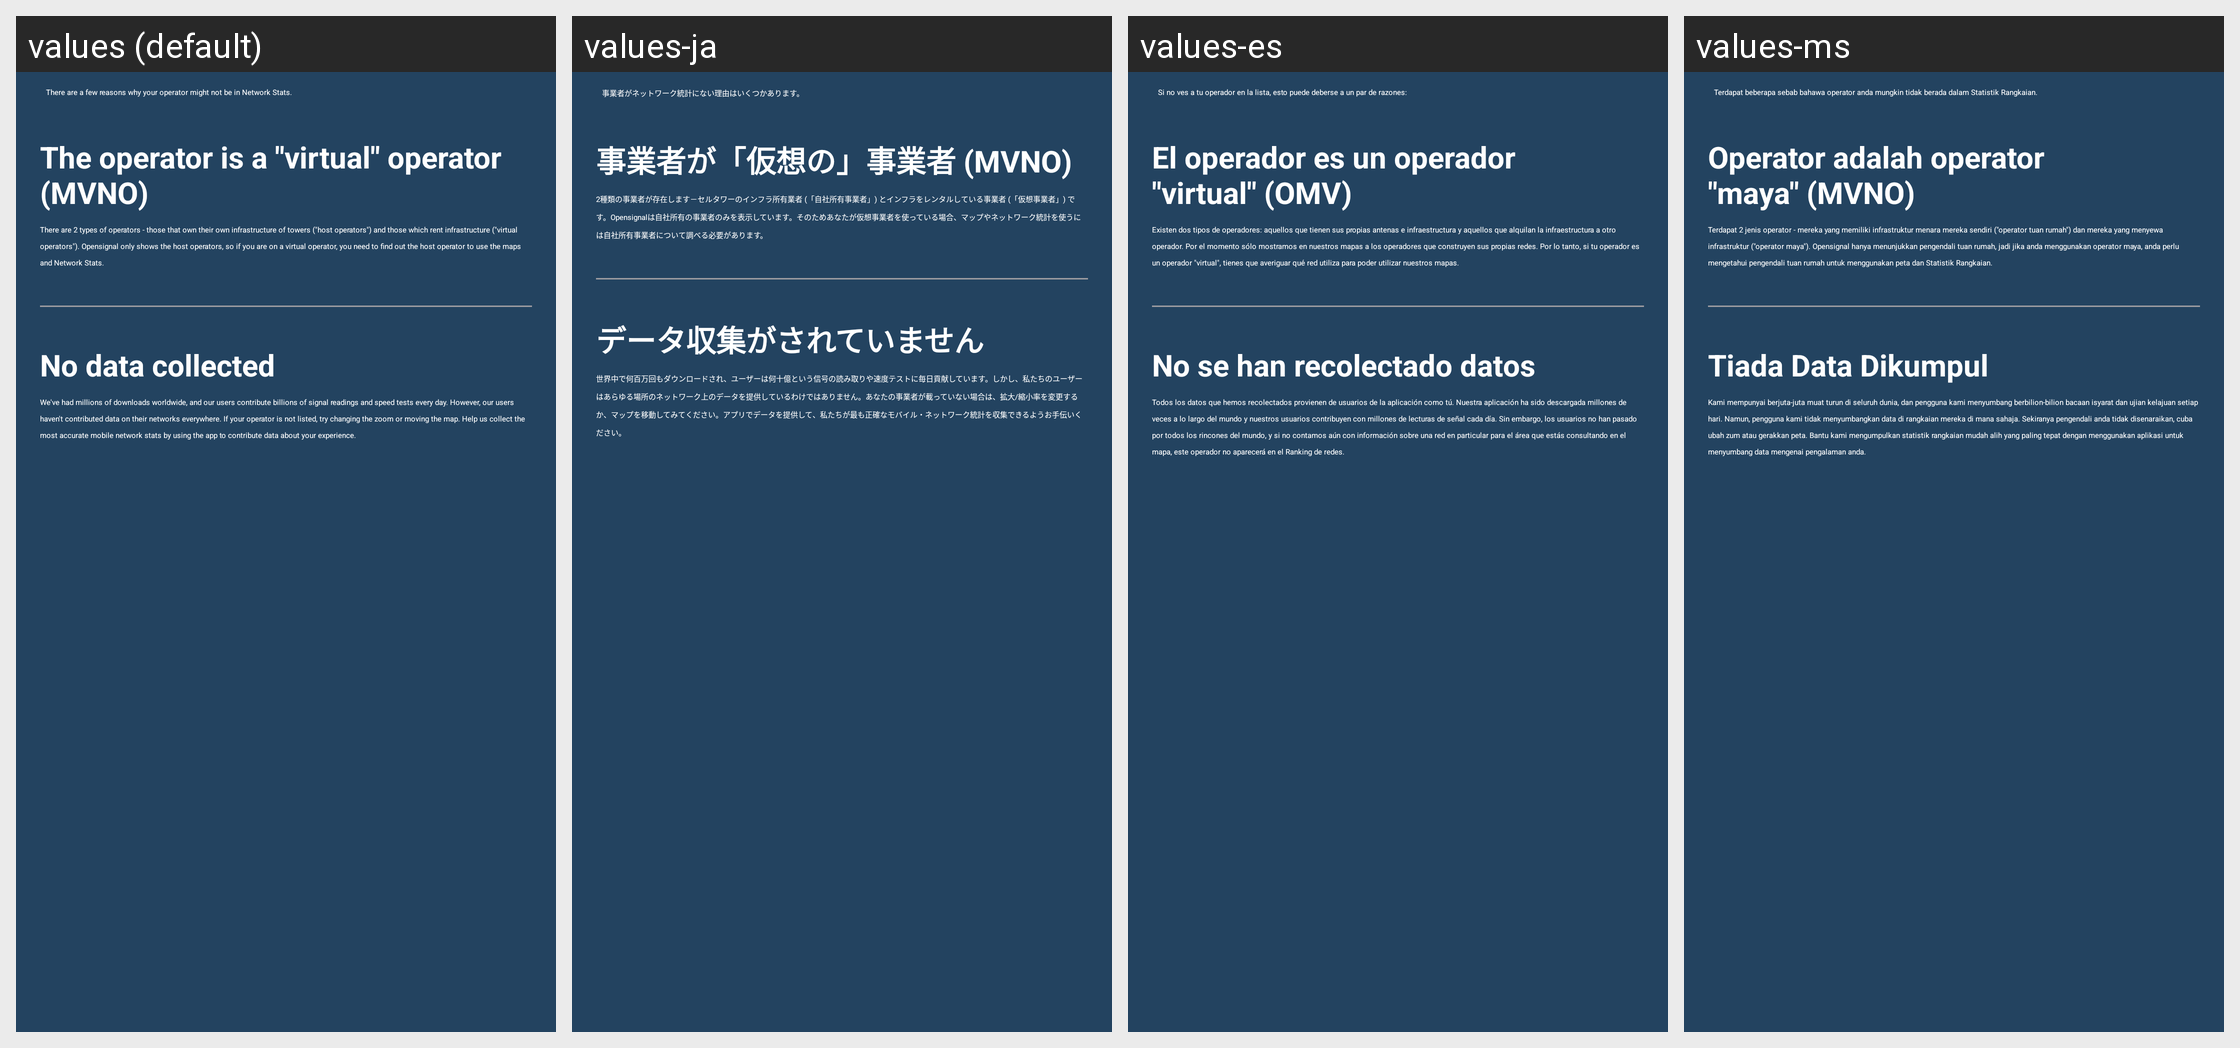

Here is an Android app screen in its default locale and in the app's own translations. Write out the translated-string differences for the strings that appear on this screen.
Android screen res/layout/dialog_operator_not_listed.xml rendered under 4 locales, left to right: values (default), values-ja, values-es, values-ms. Device: Nexus 5 (rendered at 1080×1920; each locale shown at half size, 540×960, under a caption strip naming it); theme OpenDay.
Other locales in the repository, not shown: values-af, values-am, values-ar, values-as, values-az, values-be, values-bg, values-bn, values-bs, values-ca, values-cs, values-da, values-de, values-el, values-en-rGB, values-en-rIN, values-en-rUS, values-es-rUS, values-et, values-eu, values-fa, values-fi, values-fil, values-fr, values-fr-rCA, values-gl, values-gu, values-hi, values-hr, values-hu, values-hy, values-in, values-is, values-it, values-iw, values-ka, values-kk, values-km, values-kn, values-ko, values-ky, values-lo, values-lt, values-lv, values-mk, values-ml, values-mn, values-mr, values-my, values-nb, values-ne, values-nl, values-or, values-pa, values-pl, values-pt, values-pt-rBR, values-pt-rPT, values-ro, values-ru, values-si, values-sk, values-sl, values-sq, values-sr, values-sv, values-sw, values-ta, values-te, values-th, values-tl, values-tr, values-uk, values-ur, values-uz, values-vi, values-zh-rCN, values-zh-rHK, values-zh-rTW, values-zu.
Strings drawn on this screen, with the default value and each locale's value (text and hints the layout hard-codes, and strings that could not be matched under every locale, appear in the picture but are not listed):

operator_not_listed_explanation
  values: There are a few reasons why your operator might not be in Network Stats.
  values-ja: 事業者がネットワーク統計にない理由はいくつかあります。
  values-es: Si no ves a tu operador en la lista, esto puede deberse a un par de razones:
  values-ms: Terdapat beberapa sebab bahawa operator anda mungkin tidak berada dalam Statistik Rangkaian.

mvno_title
  values: The operator is a "virtual" operator (MVNO)
  values-ja: 事業者が「仮想の」事業者 (MVNO)
  values-es: El operador es un operador "virtual" (OMV)
  values-ms: Operator adalah operator "maya" (MVNO)

mvno_explanation
  values: There are 2 types of operators - those that own their own infrastructure of towers ("host operators") and those which rent infrastructure ("virtual operators"). Opensignal only shows the host operators, so if you are on a virtual operator, you need to find out the host operator to use the maps and Network Stats.
  values-ja: 2種類の事業者が存在します－セルタワーのインフラ所有業者 (「自社所有事業者」) とインフラをレンタルしている事業者 (「仮想事業者」) です。Opensignalは自社所有の事業者のみを表示しています。そのためあなたが仮想事業者を使っている場合、マップやネットワーク統計を使うには自社所有事業者について調べる必要があります。
  values-es: Existen dos tipos de operadores: aquellos que tienen sus propias antenas e infraestructura y aquellos que alquilan la infraestructura a otro operador. Por el momento sólo mostramos en nuestros mapas a los operadores que construyen sus propias redes. Por lo tanto, si tu operador es un operador "virtual", tienes que averiguar qué red utiliza para poder utilizar nuestros mapas.
  values-ms: Terdapat 2 jenis operator - mereka yang memiliki infrastruktur menara mereka sendiri ("operator tuan rumah") dan mereka yang menyewa infrastruktur ("operator maya"). Opensignal hanya menunjukkan pengendali tuan rumah, jadi jika anda menggunakan operator maya, anda perlu mengetahui pengendali tuan rumah untuk menggunakan peta dan Statistik Rangkaian.

no_data_collected_title
  values: No data collected
  values-ja: データ収集がされていません
  values-es: No se han recolectado datos
  values-ms: Tiada Data Dikumpul

no_data_collected_explanation
  values: We've had millions of downloads worldwide, and our users contribute billions of signal readings and speed tests every day. However, our users haven't contributed data on their networks everywhere. If your operator is not listed, try changing the zoom or moving the map. Help us collect the most accurate mobile network stats by using the app to contribute data about your experience.
  values-ja: 世界中で何百万回もダウンロードされ、ユーザーは何十億という信号の読み取りや速度テストに毎日貢献しています。しかし、私たちのユーザーはあらゆる場所のネットワーク上のデータを提供しているわけではありません。あなたの事業者が載っていない場合は、拡大/縮小率を変更するか、マップを移動してみてください。アプリでデータを提供して、私たちが最も正確なモバイル・ネットワーク統計を収集できるようお手伝いください。
  values-es: Todos los datos que hemos recolectados provienen de usuarios de la aplicación como tú. Nuestra aplicación ha sido descargada millones de veces a lo largo del mundo y nuestros usuarios contribuyen con millones de lecturas de señal cada día. Sin embargo, los usuarios no han pasado por todos los rincones del mundo, y si no contamos aún con información sobre una red en particular para el área que …[clipped]
  values-ms: Kami mempunyai berjuta-juta muat turun di seluruh dunia, dan pengguna kami menyumbang berbilion-bilion bacaan isyarat dan ujian kelajuan setiap hari. Namun, pengguna kami tidak menyumbangkan data di rangkaian mereka di mana sahaja. Sekiranya pengendali anda tidak disenaraikan, cuba ubah zum atau gerakkan peta. Bantu kami mengumpulkan statistik rangkaian mudah alih yang paling tepat dengan …[clipped]
